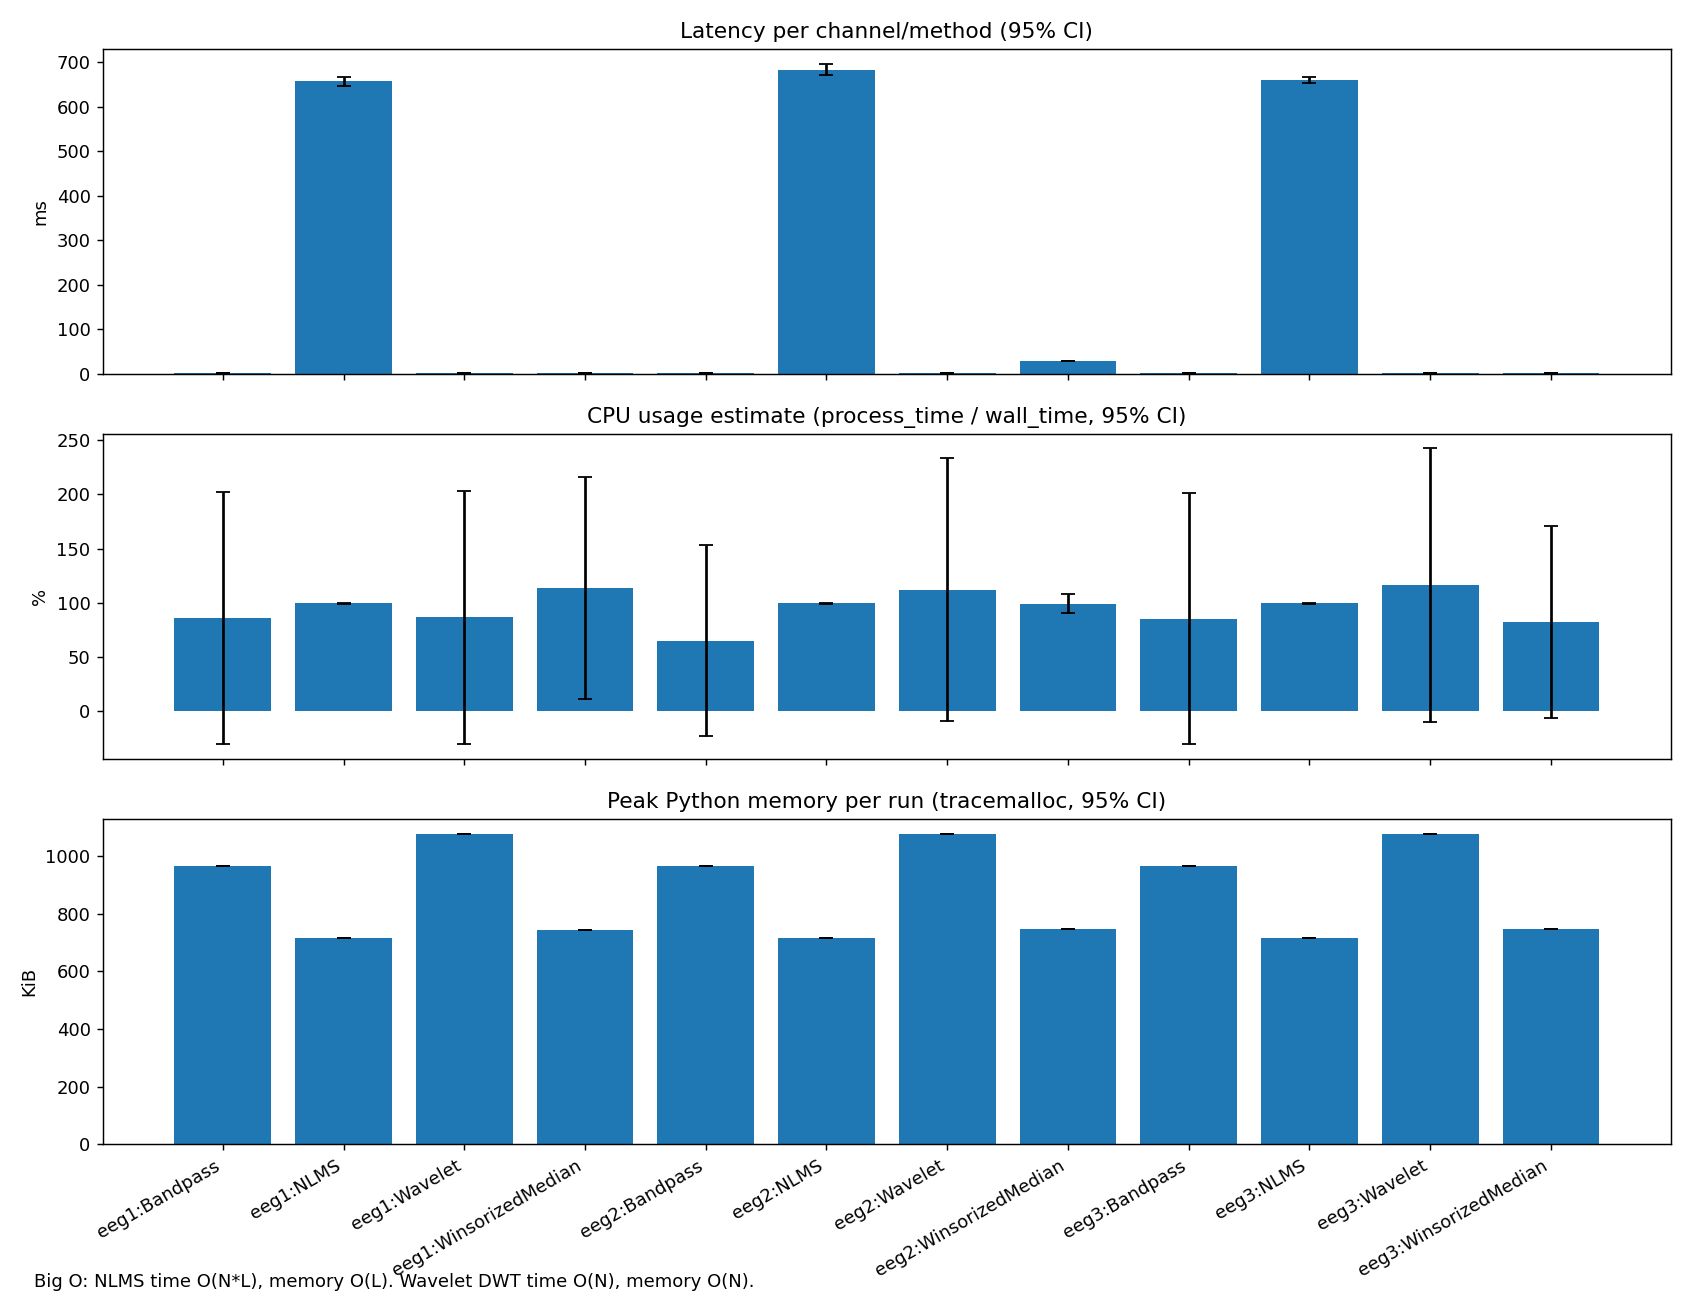

Values plotted in this chart, from the file beside it:
latency_ms_mean, latency_ms_ci95, cpu_pct_mean, cpu_pct_ci95, mem_kib_mean, mem_kib_ci95, method, channel
1.905, 0.09821, 85.81, 115.9, 966.8, 0.08719, Bandpass, eeg1
656.3, 9.341, 99.75, 0.5649, 715.6, 0.002297, NLMS, eeg1
1.891, 0.04565, 86.55, 116.8, 1077, 0.009465, Wavelet, eeg1
2.76, 0.0245, 113.7, 102.3, 745.2, 0.004211, WinsorizedMedian, eeg1
1.926, 0.1535, 65.14, 87.98, 966.8, 0.04657, Bandpass, eeg2
682.6, 12.85, 99.7, 0.4889, 715.6, 0.002297, NLMS, eeg2
1.852, 0.1286, 112.2, 121.2, 1077, 0.004211, Wavelet, eeg2
29.11, 0.4013, 99.27, 8.557, 748.3, 0.004211, WinsorizedMedian, eeg2
1.917, 0.04723, 85.54, 115.4, 966.9, 0.09649, Bandpass, eeg3
659.2, 6.038, 99.45, 0.7806, 715.6, 0.002297, NLMS, eeg3
1.832, 0.06776, 116.5, 125.8, 1077, 0.006899, Wavelet, eeg3
2.832, 0.05448, 82.48, 88.5, 748.3, 0.004211, WinsorizedMedian, eeg3
